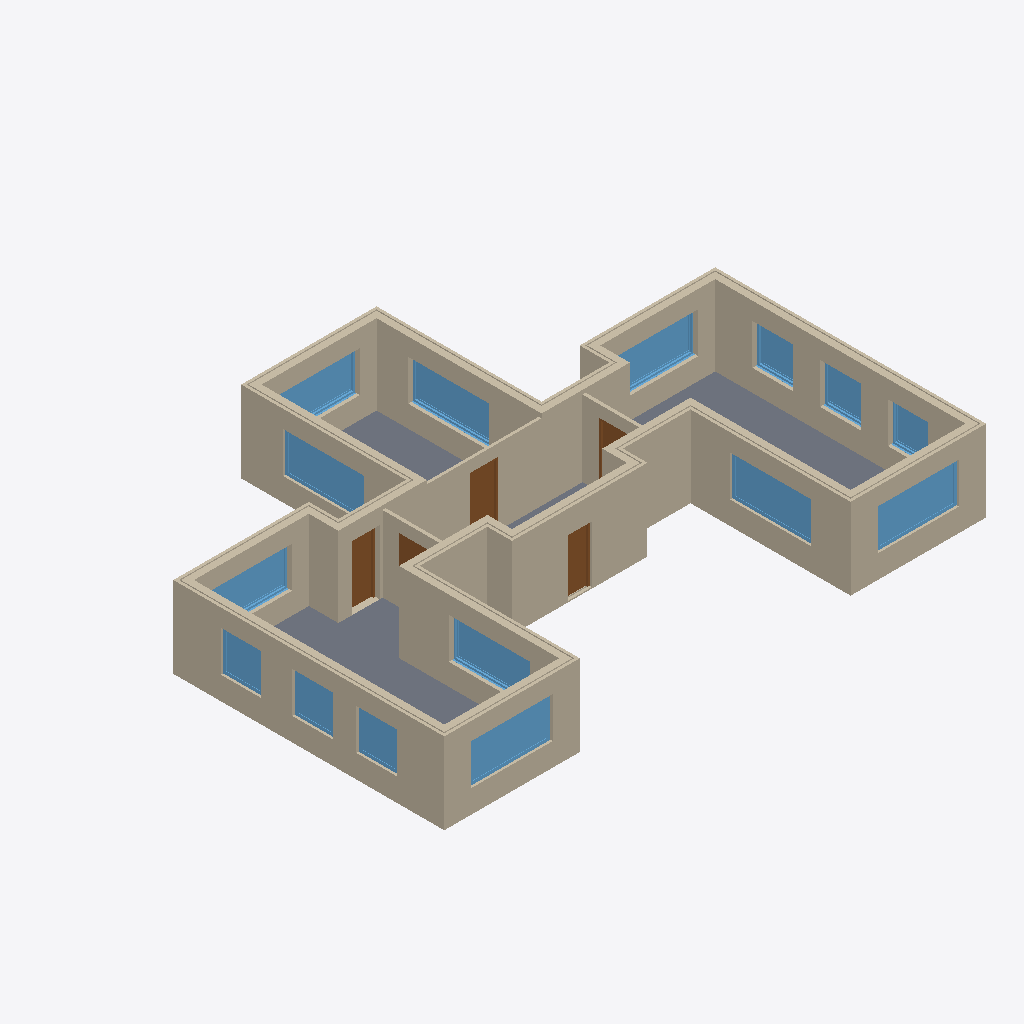
Isometric view of an IFC building model (IFC-SPF (STEP), schema IFC2X3, length unit millimetre), seen from the south-west, elements coloured by IFC class: 23 walls (beige), 15 windows (light blue), 5 doors (brown), 4 slabs (grey).
Extent 20.0 m × 15.0 m × 3.1 m (x, y, z). Storeys (4): Fundering at -0.80 m; Begane grond at 0.00 m; 1e verdieping at 3.00 m; 2e verdieping at 6.00 m. Elements (47): 23 IfcWall, 15 IfcWindow, 5 IfcDoor, 4 IfcSlab.

HEADER;
FILE_DESCRIPTION(('ViewDefinition [1, SurfaceGeometryAddOnView, QuantityTakeOffAddOnView]','Option [Drawing Scale: [number]]','Option [Global Unique Identifiers (GUID): Keep existing]','Option [Elements to export: Entire project]','Option [Partial Structure Display: Entire Model]','Option [IFC Domain: All]','Option [Structural Function: All Elements]','Option [Bounding Box: On]','[14 more]'),'2;1');
FILE_NAME('AECHACK_FireExit=True.ifc','2015-10-24T15:10:03',(''),(''),'PreProc - EDM 5.0','IFC file generated by Graphisoft ArchiCAD-64 19.0.0 NED FULL Windows version (IFC2x3 add-on version: 3003 NED FULL).','');
FILE_SCHEMA(('IFC2X3'));
ENDSEC;
DATA;
#66=IFCPROJECT('344O7vICcwH8qAEnwJDjSU',#35,'Projectnaam',$,$,$,$,(#63,#305),#52);
#85=IFCSITE('20FpTZCqJy2vhVJYtjuIce',#35,'Site',$,$,#82,$,$,.ELEMENT.,$,$,$,$,$);
#108=IFCBUILDING('00tMo7QcxqWdIGvc4sMN2A',#35,'Naam gebouw',$,$,#106,$,$,.ELEMENT.,$,$,$);
#123=IFCBUILDINGSTOREY('1wboDAsfb5MRRPiaSukhOv',#35,'Fundering',$,$,#121,$,$,.ELEMENT.,-800.0);
#137=IFCBUILDINGSTOREY('2MAk_LoFnCnf30yPs0i4xB',#35,'Begane grond',$,$,#136,$,$,.ELEMENT.,0.0);
#37480=IFCBUILDINGSTOREY('0VaquPO_5DLgxDhl2KkLXc',#35,'1e verdieping',$,$,#37479,$,$,.ELEMENT.,3000.0);
#37491=IFCBUILDINGSTOREY('2$43wS6eb6d8ni79T$hPGI',#35,'2e verdieping',$,$,#37490,$,$,.ELEMENT.,6000.0);
#5925=IFCWALL('0wMTowkl9A8RuSI6kjCHHA',#35,'Wand-x',$,$,#5912,#5922,'3A59DCBA-BAF2-4A21-BE1C-486BAD31144A');
#12891=IFCWALL('3mHoX5idz6YOEj2_G4mOVJ',#35,'Wand-x',$,$,#12878,#12888,'F0472845-B27F-4689-83AD-0BE404C187D3');
#23013=IFCWALL('1g$OE3t5v4cwV5jt$b5bhF',#35,'Wand-x',$,$,#23000,#23010,'6AFD8383-DC5E-449B-A7C5-B77FE5165ACF');
#18010=IFCWALL('1EbB_I6Tf6sgkUNvbiqQ0z',#35,'Wand-x',$,$,#17997,#18007,'4E94BF92-19DA-46DA-AB9E-5F996CD1A03D');
#10768=IFCWALL('0RPQ2lxHX95fSMqYoko_XM',#35,'Wand-x',$,$,#10755,#10765,'1B65A0AF-ED18-[number]-D22CAECBE856');
#173=IFCWALL('3dk9$_qQv03h9qZrbZSz0Q',#35,'Wand-x',$,$,#147,#168,'E7B89FFE-D1AE-400E-B274-8F596373D01A');
#27887=IFCWALL('3BPSyvG6f5CRo2k80RNwpd',#35,'Wand-x',$,$,#27874,#27884,'CB65CF39-406A-4531-BC82-B8801B5FACE7');
#2423=IFCWALL('09Kd0a_3z0u94cABq0WYF_',#35,'Wand-x',$,$,#2410,#2420,'[number]-F83F-40E0-9126-28BD008223FE');
#21634=IFCWALL('082X3dTmH2V8_mxujSOwiz',#35,'Wand-x',$,$,#21621,#21631,'080A10E7-7704-427C-8FB0-EF8B5C63AB3D');
#36781=IFCSLAB('22smhj0cb0JwXGjOQR4NS5',#35,'Vloer-x',$,$,#36681,#36777,'82DB0AED-0269-404F-A850-B5869B117705',.FLOOR.);
#37373=IFCSLAB('2zHWqa6jX2nQ9qlxSbq_3S',#35,'Vloer-x',$,$,#37275,#37369,'BD460D24-1AD8-42C5-A274-BFB725D3E0DC',.FLOOR.);
#32854=IFCWALL('0CFokOqubFifD_OJb7Jt_A',#35,'Wand-x',$,$,#32738,#32849,'0C3F2B98-D389-4FB2-937E-6139474F7F8A');
#16245=IFCWALL('1_F1w3rrzFdvCxb2zzVbWT',#35,'Wand-x',$,$,#16232,#16242,'7E3C1E83-D75F-4F9F-933B-942F7D7E581D');
#20260=IFCWALL('1t0YTyri95bOOghAeGR1I$',#35,'Wand-x',$,$,#20247,#20257,'7702277C-D6C2-4595-862A-ACAA106C14BF');
#3801=IFCWALL('0N_0CeOZrC8vvhdYA2H9ks',#35,'Wand-x',$,$,#3788,#3798,'17F80328-623D-4C23-9E6B-9E2282449BB6');
#25586=IFCWALL('1k7ST15Dv4lh7BxcQCe8sv',#35,'Wand-x',$,$,#25573,#25583,'6E1DC741-14DE-44BE-B1CB-EE668CA08DB9');
#29269=IFCWALL('36WUAKTWH4hA$Kvy67haE5',#35,'Wand-x',$,$,#29256,#29266,'C681E294-7604-44AC-AFD4-E7C187AE4385');
#26008=IFCWALL('2N5G4XvQ1C8wxTPPlnVHQY',#35,'Wand-x',$,$,#25995,#26005,'[number]-E5A0-4C23-AEDD-659BF17D16A2');
#24390=IFCWALL('2acfFe_hT6AQfCkc5f4Cnx',#35,'Wand-x',$,$,#24377,#24387,'A49A93E8-FAB7-4629-AA4C-BA616910CC7B');
#1610=IFCWINDOW('0xVD_y8HT2sRItLwSXltJy',#35,'Merk-x',$,$,#831,#1606,'3B7CDFBC-2117-42D9-B4B7-57A721BF74FC',1500.0,3000.0);
#23596=IFCWINDOW('08HFcir$z6hB586AOh_Kq9',#35,'Merk-x',$,$,#23579,#23592,'0844F9AC-D7FF-46AC-B148-18A62BF94D09',1500.0,3000.0);
#12097=IFCWINDOW('1ryJI2SKr0vPNJYqgmh4bS',#35,'Merk-x',$,$,#11330,#12093,'75F13482-714D-40E5-95D3-8B4AB0AC495C',1500.0,3000.0);
#36965=IFCSLAB('3jnKzErHf5GObcSOp6ElME',#35,'Vloer-x',$,$,#36903,#36961,'EDC54F4E-D51A-[number]-718CC63AF58E',.FLOOR.);
#25201=IFCWALL('2BANJpTz5AEfuL3Sh73jp2',#35,'Wand-x',$,$,#25188,#25198,'8B2974F3-77D1-4A3A-9E15-0DCAC70EDCC2');
#22218=IFCWINDOW('1Etzvnh4rDletE9_33NPqs',#35,'Window',$,$,#22201,#22214,'4EDFDE71-AC4D-4DBE-8DCE-27E0C35D9D36',1500.0,3000.0);
#28474=IFCWINDOW('00oMA4hUDEXRhqOx$DTS48',#35,'Window',$,$,#28457,#28470,'00C96284-ADE3-4E85-BAF4-63BFCD75C108',1500.0,3000.0);
#3007=IFCWINDOW('2TIAwQiCH9oeILS5GD_3Qh',#35,'Merk-x',$,$,#2990,#3003,'9D48AE9A-B0C4-49CA-8495-70540DF836AB',1500.0,3000.0);
#16829=IFCWINDOW('0iD1TW2v90AQg0cJz5oWD5',#35,'Window',$,$,#16812,#16825,'2C341760-0B92-4029-AA80-993F45CA0345',1500.0,3000.0);
#20839=IFCWINDOW('2glD_7olr2Sef3se2k3dkS',#35,'Window',$,$,#20822,#20835,'AABCDF87-CAFD-4272-8A43-DA80AE0E7B9C',1500.0,3000.0);
#5130=IFCWINDOW('0WTr4HyWj93w2aXtyl6GO$',#35,'Window',$,$,#4363,#5126,'[number]-F20B-490F-A0A4-877F2F19063F',1500.0,3000.0);
#31333=IFCWALL('3dwY8qknj23x1Pz4AemCv0',#35,'Wand-x',$,$,#31219,#31328,'E7EA2234-BB1B-420F-B059-F442A8C0CE40');
#29798=IFCWALL('18WbvXUr157B7mxtzK3olg',#35,'Wand-x',$,$,#29682,#29793,'48825E61-7B50-451C-B1F0-EF7F540F2BEA');
#24812=IFCWALL('34I9xNW5L3VelQ6HSZ$C10',#35,'Wand-x',$,$,#24799,#24809,'C4489ED7-8055-437E-8BDA-191723FCC040');
#7642=IFCWINDOW('1EMykuUkz59O2C92Gtnes_',#35,'Merk-x',$,$,#6875,#7638,'4E5BCBB8-7AEF-4525-808C-242437C68DBE',1500.0,1500.0);
#8440=IFCWINDOW('10JST0Jjj0bg_uDMst7D43',#35,'Merk-x',$,$,#8423,#8436,'404DC740-4EDB-4096-AFB8-356DB71CD103',1500.0,1500.0);
#9972=IFCWINDOW('0XvKBBhHD8T9PmHByWE8gG',#35,'Merk-x',$,$,#9221,#9968,'21E542CB-AD13-[number]-44BF20388A90',1500.0,1500.0);
#13855=IFCWINDOW('1rtzqKIxPBUx7vuBAbFUbh',#35,'Merk-x',$,$,#13838,#13851,'75DFDD14-4BB6-4B7B-B1F9-E0B2A53DE96B',1500.0,1500.0);
#14653=IFCWINDOW('3QqNg$z7X3qAZXk8CiqW7t',#35,'Merk-x',$,$,#14636,#14649,'DAD17ABF-F478-43D0-A8E1-B8832CD201F7',1500.0,1500.0);
#26932=IFCDOOR('3iiNLcz$n5WwIsMu4WnGc6',#35,'FireExit',$,$,#26569,#26928,'ECB17566-F7FC-4583-A4B6-5B8120C50986',2367.0,1034.0);
#33317=IFCDOOR('2Nbm4_qlrEBgJR7vgsFnxo',#35,'Binnendeur-2',$,$,#33006,#33313,'9797013E-D2FD-4E2E-A4DB-1F9AB63F1EF2',2367.0,1034.0);
#18917=IFCDOOR('1RpjcjjXL54vd3ilA8WIjL',#35,'Merk-x',$,$,#18554,#18913,'5BCED9AD-B615-4513-99C3-B2F288812B55',2100.0,900.0);
#15451=IFCWINDOW('2O2Rxw$7T1QRsME5iXpb4a',#35,'Merk-x',$,$,#15434,#15447,'9809BEFA-FC77-4169-BD96-385B21CE5124',1500.0,1500.0);
#17624=IFCWALL('0YA7gC1JLEnvnInzUP5yx3',#35,'Wand-x',$,$,#17611,#17621,'22287A8C-0535-4EC7-9C52-C7D79917CEC3');
#19874=IFCWALL('0Ayz5sqBr5wuPvvTmdbaBZ',#35,'Wand-x',$,$,#19861,#19871,'0AF3D176-D0BD-45EB-8679-E5DC279642E3');
#31798=IFCDOOR('1st7dF1nv7W8CIaQ52geJ2',#35,'Binnendeur-3',$,$,#31487,#31794,'76DC79CF-071E-[number]-91A142AA84C2',2367.0,1034.0);
#37169=IFCSLAB('1iSWIOzY1EMP6vXuXzY5pa',#35,'Vloer-x',$,$,#37071,#37165,'6C720498-F620-4E59-91B9-87887D885CE4',.FLOOR.);
#30279=IFCDOOR('1amhwREtzFJenKjjNjoAfL',#35,'Binnendeur-1',$,$,#29968,#30275,'64C2BE9B-3B7F-4F4E-8C54-B6D5EDC8AA55',2367.0,1034.0);
ENDSEC;